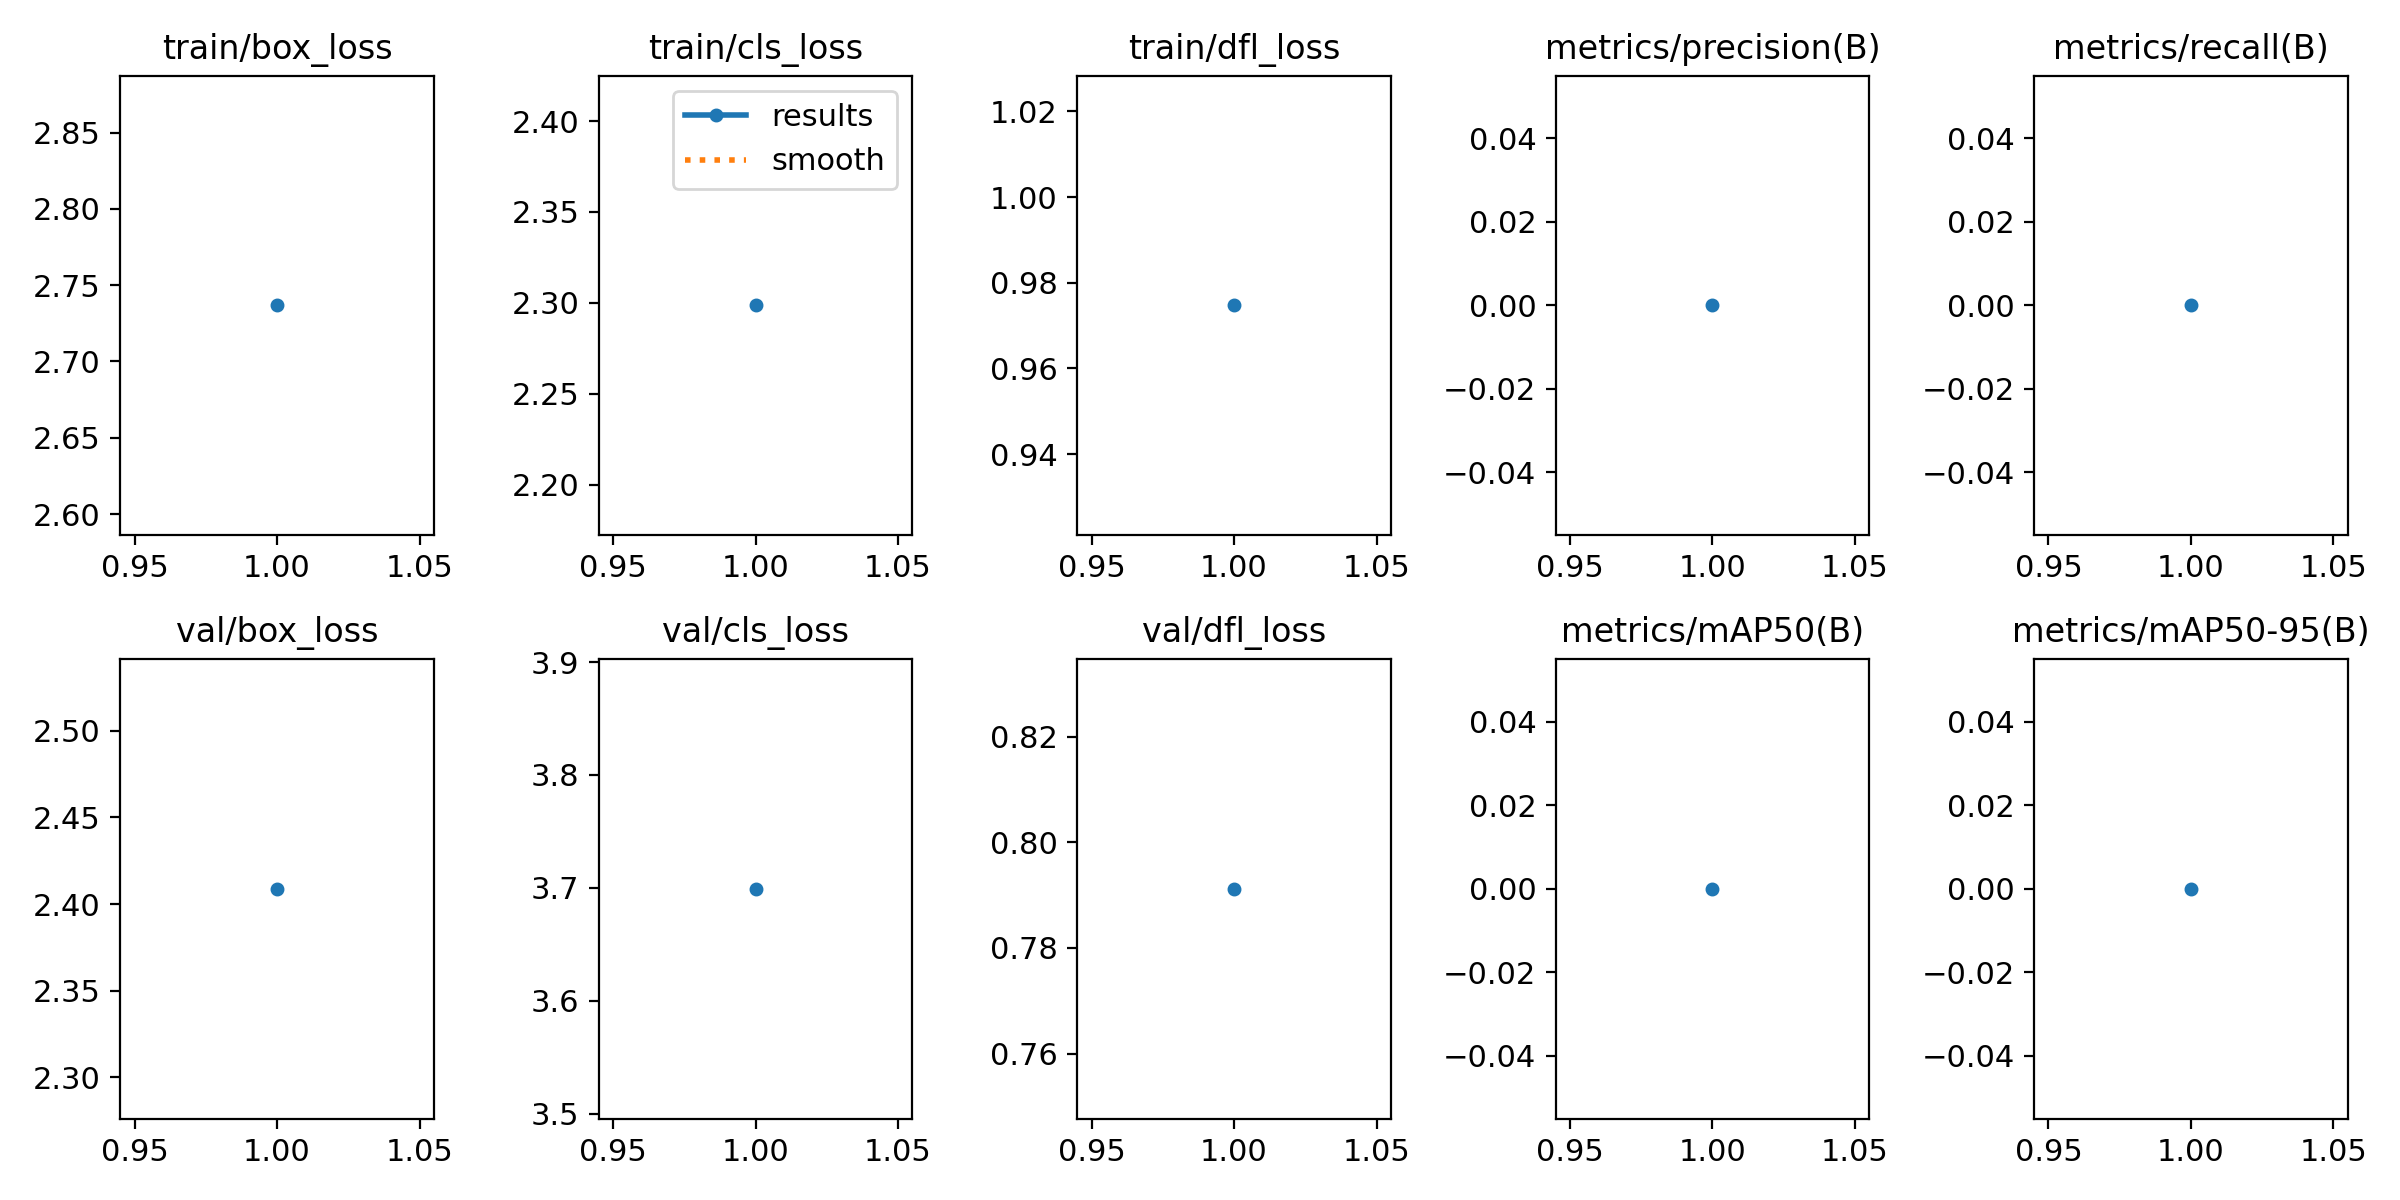

The table this chart was drawn from, first rows:
epoch, time, train/box_loss, train/cls_loss, train/dfl_loss, metrics/precision(B), metrics/recall(B), metrics/mAP50(B), metrics/mAP50-95(B), val/box_loss, val/cls_loss, val/dfl_loss, lr/pg0, lr/pg1, lr/pg2
1, 2.521, 2.737, 2.299, 0.9747, 0, 0, 0, 0, 2.409, 3.699, 0.7912, 5e-05, 5e-05, 5e-05
